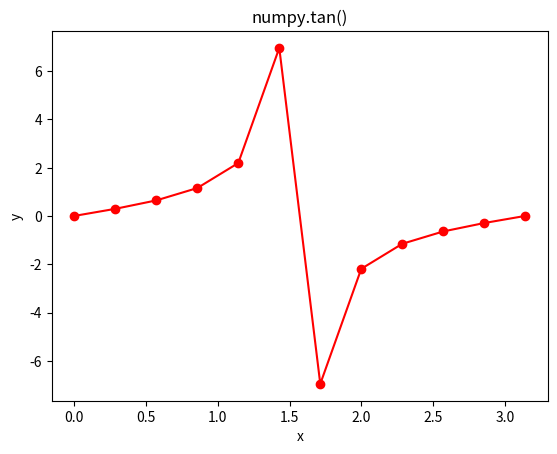

Reproduce this figure in Python.
# Python program showing
# Graphical representation of
# tan() function

import numpy as np
import math
import matplotlib.pyplot as plt

arr = [0, math.pi / 4, 3 * np.pi / 2, math.pi / 6]
print('input array: ', arr)
tan_values = np.tan(arr)
print('tan values: ', tan_values)
print('- '*20)

in_array = np.linspace(0, np.pi, 12)
out_array = np.tan(in_array)
print('in_array: ', in_array, '\nout_array: ', out_array)

# red for numpy.tan()
plt.plot(in_array, out_array, color='red', marker='o')
plt.title('numpy.tan()')
plt.xlabel('x')
plt.ylabel('y')
plt.show()